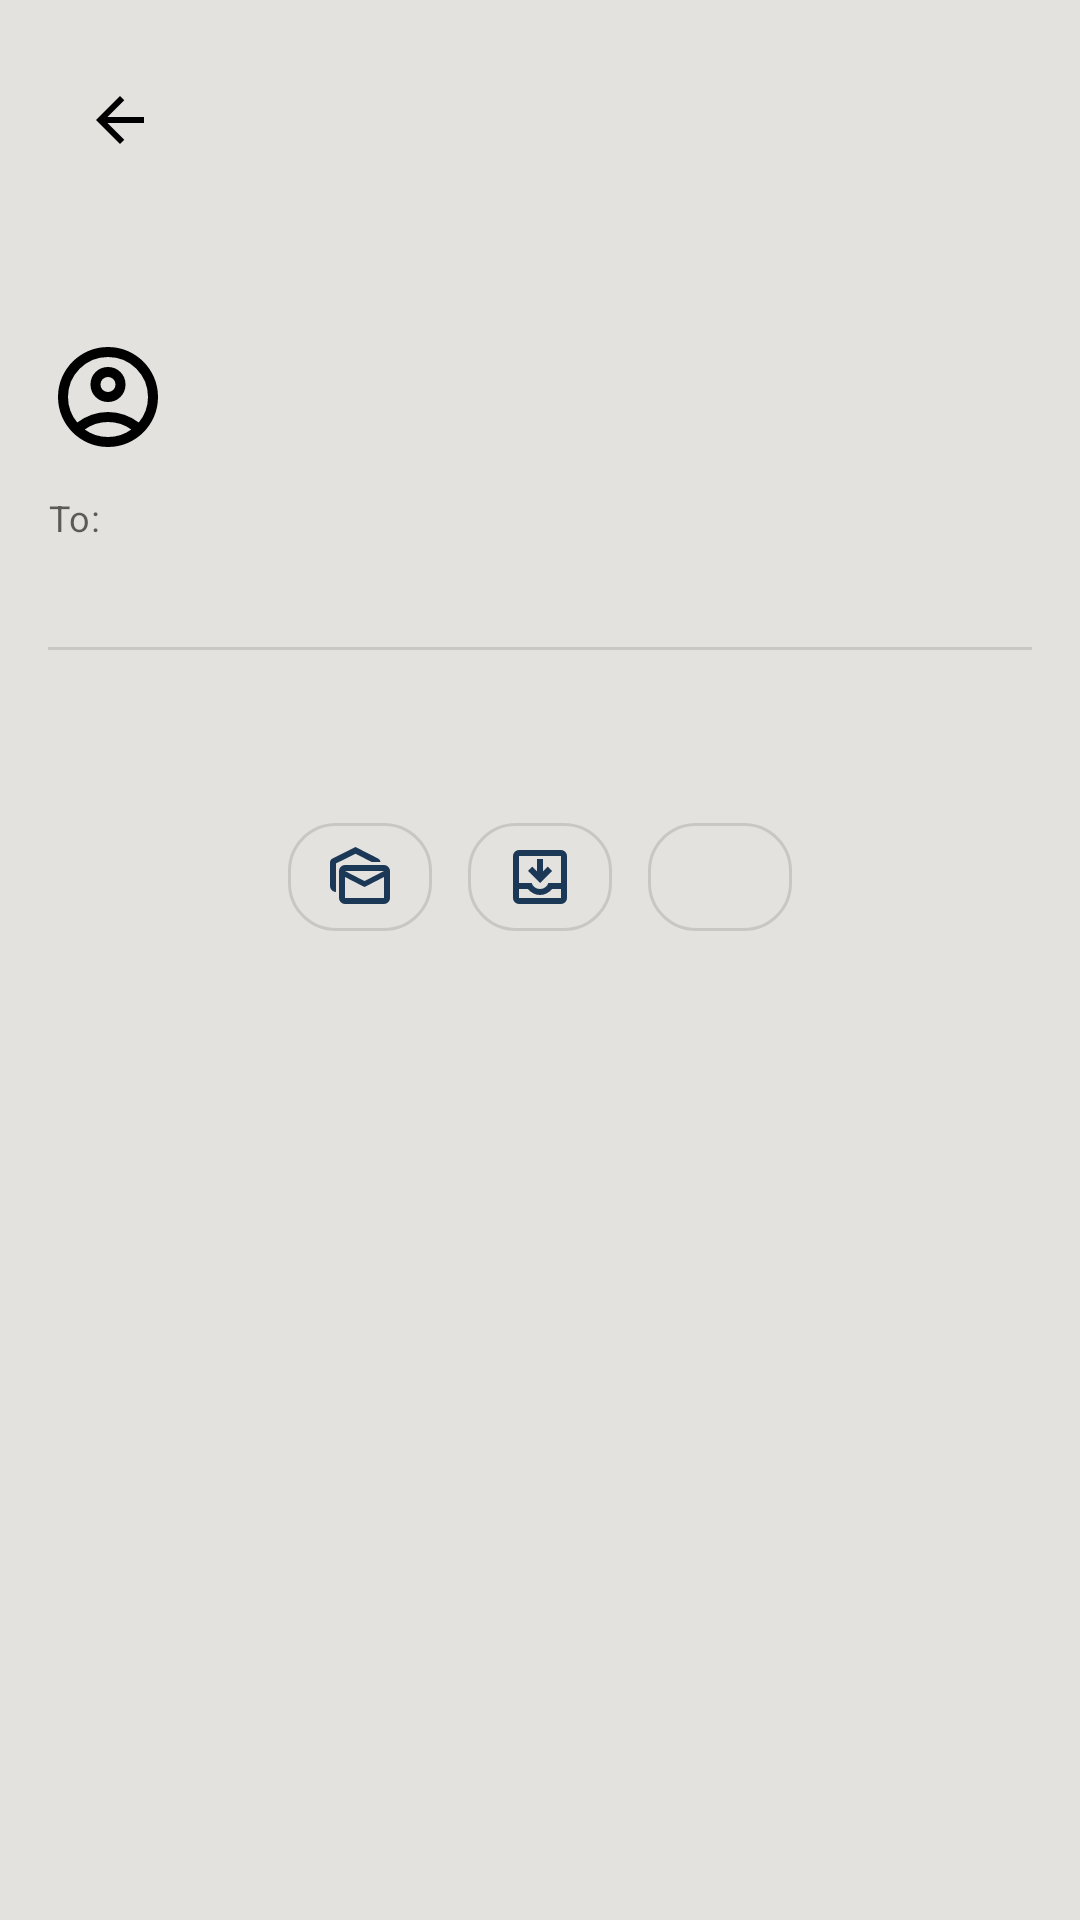

The Android layout XML behind this screen, and the referenced resources:
<!-- AndroidManifest.xml: application theme Theme.PigeonUI -->
<!-- res/layout/fragment_mail_detail.xml -->
<?xml version="1.0" encoding="utf-8"?>
<ScrollView xmlns:android="http://schemas.android.com/apk/res/android"
    xmlns:app="http://schemas.android.com/apk/res-auto"
    xmlns:tools="http://schemas.android.com/tools"
    android:layout_width="match_parent"
    android:layout_height="match_parent"
    tools:context=".MailDetailFragment">

    <LinearLayout
        android:layout_width="match_parent"
        android:layout_height="wrap_content"
        android:orientation="vertical"
        android:padding="16dp">
        <ImageButton
            android:id="@+id/btnMailDetailBack"
            android:layout_width="48dp"
            android:layout_height="48dp"
            android:src="@drawable/ic_back"
            android:background="?attr/selectableItemBackgroundBorderless"
            android:contentDescription="navigate back"
            android:padding="8dp"
            android:layout_marginBottom="8dp"/>

        <TextView
            android:id="@+id/tvMailDetailSubject"
            android:layout_width="match_parent"
            android:layout_height="wrap_content"
            android:textAppearance="@style/TextAppearance.MaterialComponents.Headline5"
            tools:text="Email Title" />

        <LinearLayout
            android:layout_width="wrap_content"
            android:layout_height="wrap_content"
            android:orientation="horizontal"
            android:layout_marginTop="8dp">

            <ImageView
                android:id="@+id/ivMailDetailSenderIcon"
                android:layout_width="40dp"
                android:layout_height="40dp"
                android:src="@drawable/ic_avatar"
                android:contentDescription="Icon"
                android:layout_marginEnd="8dp"/>
            <LinearLayout
                android:layout_width="0dp"
                android:layout_height="wrap_content"
                android:layout_weight="1"
                android:orientation="vertical">

                <TextView
                    android:id="@+id/tvMailDetailSender"
                    android:layout_width="wrap_content"
                    android:layout_height="wrap_content"
                    android:textAppearance="@style/TextAppearance.MaterialComponents.Subtitle1"
                    tools:text="sender@example.com" />

                <TextView
                    android:id="@+id/tvMailDetailTimestamp"
                    android:layout_width="wrap_content"
                    android:layout_height="wrap_content"
                    android:textAppearance="@style/TextAppearance.MaterialComponents.Caption"
                    tools:text="Oct 26, 2023, 10:30 AM" />
            </LinearLayout>
        </LinearLayout>

        <TextView
            android:id="@+id/tvMailDetailToLabel"
            android:layout_width="wrap_content"
            android:layout_height="wrap_content"
            android:layout_marginTop="12dp"
            android:text="To:"
            android:textAppearance="@style/TextAppearance.MaterialComponents.Caption"/>

        <TextView
            android:id="@+id/tvMailDetailToValue"
            android:layout_width="match_parent"
            android:layout_height="wrap_content"
            tools:text="recipient@example.com"
            android:textAppearance="@style/TextAppearance.MaterialComponents.Body2"/>
        <View
            android:layout_width="match_parent"
            android:layout_height="1dp"
            android:background="?android:attr/listDivider"
            android:layout_marginTop="16dp"
            android:layout_marginBottom="16dp"/>

        <TextView
            android:id="@+id/tvMailDetailBody"
            android:layout_width="match_parent"
            android:layout_height="wrap_content"
            android:textAppearance="@style/TextAppearance.MaterialComponents.Body1"
            android:lineSpacingMultiplier="1.2"
            tools:text="This is the plain text email body. It could be long."/>
        <LinearLayout
            android:layout_width="wrap_content"
            android:layout_height="wrap_content"
            android:orientation="horizontal"
            android:gravity="center"
            android:padding="8dp"
            android:layout_gravity="center">
            <com.google.android.material.button.MaterialButton
                android:id="@+id/buttonToggleRead"
                android:layout_width="48dp"
                android:layout_height="48dp"
                android:layout_margin="6dp"
                android:padding="12dp"
                app:icon="@drawable/mark_as_unread"
                android:contentDescription="@string/mark_unread"
                app:cornerRadius="16dp"
                style="?attr/materialButtonOutlinedStyle" />

            <com.google.android.material.button.MaterialButton
                android:id="@+id/buttonMoveTo"
                style="?attr/materialButtonOutlinedStyle"
                android:layout_width="48dp"
                android:layout_height="48dp"
                android:layout_margin="6dp"
                android:contentDescription="@string/move_email"
                android:padding="12dp"
                app:cornerRadius="16dp"
                app:icon="@drawable/move_to_inbox" />

            <com.google.android.material.button.MaterialButton
                android:id="@+id/buttonDelete"
                style="?attr/materialButtonOutlinedStyle"
                android:layout_width="48dp"
                android:layout_height="48dp"
                android:layout_margin="6dp"
                android:contentDescription="@string/delete_mail"
                android:padding="12dp"
                app:cornerRadius="16dp"
                app:icon="@drawable/baseline_delete_24" />
        </LinearLayout>
    </LinearLayout>
</ScrollView>
<!-- resources referenced by this layout -->
<resources>
  <!-- drawable ic_back (drawable) -->
  <vector xmlns:android="http://schemas.android.com/apk/res/android"
      android:autoMirrored="true"
      android:width="24dp"
      android:height="24dp"
      android:viewportWidth="960"
      android:viewportHeight="960"
      android:tint="@color/colorOnBackground">
  
      <path
          android:fillColor="@color/colorOnBackground"
          android:pathData="M313,520L537,744L480,800L160,480L480,160L537,216L313,440L800,440L800,520L313,520Z" />
  </vector>
  <!-- drawable mark_as_unread (drawable) -->
  <vector xmlns:android="http://schemas.android.com/apk/res/android"
      android:width="24dp"
      android:height="24dp"
      android:viewportWidth="960"
      android:viewportHeight="960">
    <path
        android:pathData="M160,680q-33,0 -56.5,-23.5T80,600v-314q0,-15 8.5,-29.5T112,234l308,-154 302,154q12,6 20.5,19t11.5,27L637,280L420,170 160,299v381ZM280,840q-33,0 -56.5,-23.5T200,760v-360q0,-33 23.5,-56.5T280,320h520q33,0 56.5,23.5T880,400v360q0,33 -23.5,56.5T800,840L280,840ZM540,614L280,480v280h520v-280L540,614ZM540,534 L800,400L280,400l260,134ZM800,400L280,400h520Z"
        android:fillColor="#e3e3e3"/>
  </vector>
  <!-- drawable move_to_inbox (drawable) -->
  <vector xmlns:android="http://schemas.android.com/apk/res/android"
      android:width="24dp"
      android:height="24dp"
      android:viewportWidth="960"
      android:viewportHeight="960">
    <path
        android:pathData="M200,840q-33,0 -56.5,-23.5T120,760v-560q0,-33 23.5,-56.5T200,120h560q33,0 56.5,23.5T840,200v560q0,33 -23.5,56.5T760,840L200,840ZM200,760h560v-120L640,640q-30,38 -71.5,59T480,720q-47,0 -88.5,-21T320,640L200,640v120ZM480,640q38,0 69,-22t43,-58h168v-360L200,200v360h168q12,36 43,58t69,22ZM480,560L320,400l56,-58 64,64v-166h80v166l64,-64 56,58 -160,160ZM200,760h560,-560Z"
        android:fillColor="#e3e3e3"/>
  </vector>
  <string name="delete_mail">Delete Mail</string>
  <string name="mark_unread">Mark Unread</string>
  <string name="move_email">Move Email</string>
  <style name="Theme.PigeonUI" parent="Theme.MaterialComponents.DayNight.NoActionBar">
          <item name="colorPrimary">@color/colorPrimary</item>
          <item name="colorPrimaryVariant">@color/colorPrimaryVariant</item>
          <item name="colorOnPrimary">@color/colorOnPrimary</item>
  
          <item name="android:colorBackground">@color/colorBackground</item>
          <item name="colorOnBackground">@color/colorOnBackground</item>
  
          <item name="colorSurface">@color/colorSurface</item>
          <item name="colorOnSurface">@color/colorOnSurface</item>
  
          <item name="colorError">@color/colorError</item>
          <item name="colorOnError">@color/colorOnError</item>
      </style>
  <color name="colorOnBackground">#000000</color>
  <color name="colorPrimary">#1b3957</color>
  <color name="colorPrimaryVariant">#370083</color>
  <color name="colorOnPrimary">#FFFFFF</color>
  <color name="colorBackground">#e3e2df</color>
  <color name="colorSurface">#FFFFFF</color>
  <color name="colorOnSurface">#000000</color>
  <color name="colorError">#B00020</color>
  <color name="colorOnError">#FFFFFF</color>
</resources>
